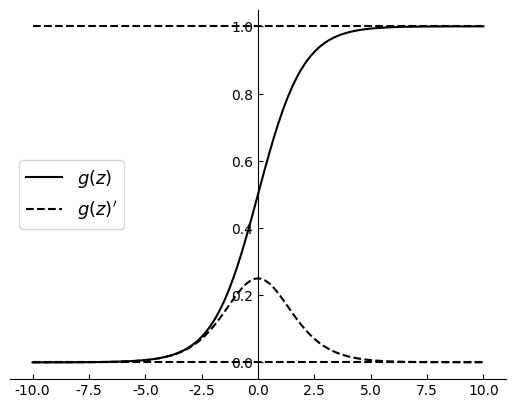

Generate this figure with matplotlib:
import numpy as np
import matplotlib.pyplot as plt


def g(z):
    return 1 / (1 + np.exp(-z))


def visualization():
    x = np.linspace(-10, 10, 100)
    y = g(x)
    y_prime = g(x) * (1 - g(x))
    plt.rcParams['ytick.direction'] = 'in'  # 刻度向内
    plt.rcParams['xtick.direction'] = 'in'  # 刻度向内
    plt.rcParams['font.sans-serif'] = ['Arial Unicode MS']
    a = plt.gca()
    a.spines['right'].set_visible(False)
    a.spines['top'].set_visible(False)
    a.spines['left'].set_position('center')

    plt.plot(x, y, label=r'$g(z)$', c='black', linestyle='-')
    plt.plot(x, y_prime, label=r'$g(z)^{\prime}$', c='black', linestyle='--')
    plt.hlines(1, -10, 10, linestyles='--', colors='black')
    plt.hlines(0, -10, 10, linestyles='--', colors='black')
    plt.legend(fontsize=13, loc='center left')
    plt.show()


if __name__ == '__main__':
    visualization()
